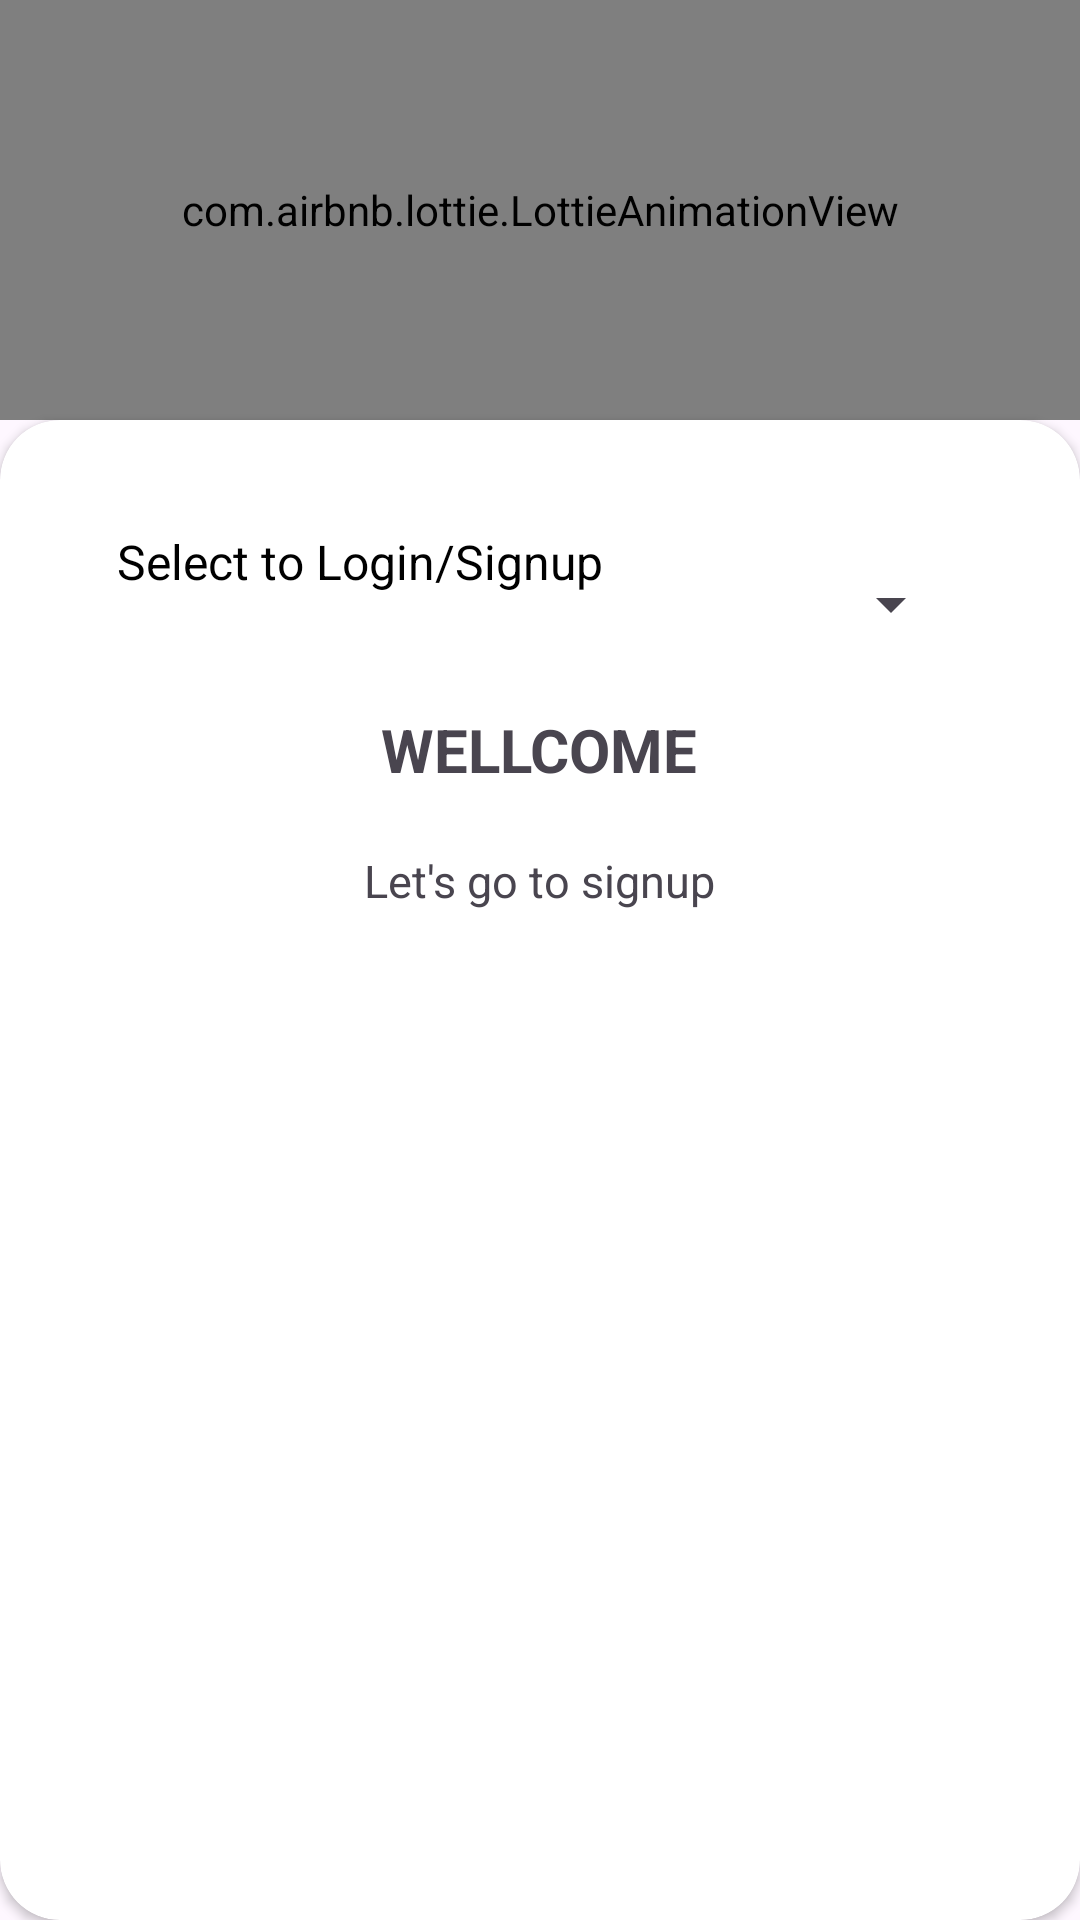

The Android layout XML behind this screen, and the referenced resources:
<!-- AndroidManifest.xml: application theme Theme.LaundryAndDryClear -->
<!-- res/layout/activity_signup.xml -->
<?xml version="1.0" encoding="utf-8"?>
<RelativeLayout xmlns:android="http://schemas.android.com/apk/res/android"
    xmlns:app="http://schemas.android.com/apk/res-auto"
    xmlns:tools="http://schemas.android.com/tools"
    android:id="@+id/main"
    android:layout_width="match_parent"
    android:layout_height="match_parent"
    tools:context=".SignupActivity"
    android:background="@drawable/two_color_bg"

    >

    <ImageView
        android:id="@+id/backStartPageButton"
        android:layout_width="50dp"
        android:layout_height="50dp"
        android:src="@drawable/back"
        android:layout_margin="10dp"

        />
    <com.airbnb.lottie.LottieAnimationView
        android:id="@+id/animationView"
        android:layout_width="match_parent"
        android:layout_height="350dp"
        app:lottie_rawRes="@raw/signup_lottie"
        app:lottie_autoPlay="true"
        app:lottie_loop="true"
        android:layout_above="@id/edCard"
        android:layout_centerHorizontal="true"
        />






    <androidx.cardview.widget.CardView
        android:id="@+id/edCard"
        android:layout_width="match_parent"
        android:layout_height="500dp"
        android:layout_alignParentBottom="true"
        app:cardCornerRadius="20dp"
        >

        <LinearLayout
            android:layout_width="match_parent"
            android:layout_height="match_parent"
            android:layout_centerInParent="true"
            android:orientation="vertical"
            android:gravity="center"
            android:fitsSystemWindows="true"
            >


            <LinearLayout
                android:layout_width="match_parent"
                android:layout_height="40dp"
                android:gravity="center_horizontal"
                android:orientation="horizontal"
                >
                <TextView
                    android:layout_width="wrap_content"
                    android:layout_height="wrap_content"
                    android:text="Select to Login/Signup"
                    android:textSize="16sp"
                    android:textColor="#000000"
                    />


            <androidx.appcompat.widget.AppCompatSpinner
                android:id="@+id/dropDownMenu"
                android:layout_width="120dp"
                android:layout_height="50dp"
                />


            </LinearLayout>


            <TextView
                android:layout_width="wrap_content"
                android:layout_height="wrap_content"
                android:text="Wellcome"
                android:textAllCaps="true"
                android:textSize="20sp"
                android:textStyle="bold"
                android:layout_marginTop="20dp"
                />
            <TextView
                android:id="@+id/wellcomeText"
                android:layout_width="wrap_content"
                android:layout_height="wrap_content"
                android:text="Let's go to signup"
                android:textSize="15sp"
                android:layout_marginTop="20dp"

                />

            <FrameLayout
                android:id="@+id/frameLay"
                android:layout_width="match_parent"
                android:layout_height="300dp"
                />




        </LinearLayout>



    </androidx.cardview.widget.CardView>






</RelativeLayout>
<!-- resources referenced by this layout -->
<resources>
  <!-- drawable back: png bitmap (drawable, 16436 bytes) -->
  <style name="Theme.LaundryAndDryClear" parent="Base.Theme.LaundryAndDryClear" />
  <style name="Base.Theme.LaundryAndDryClear" parent="Theme.Material3.DayNight.NoActionBar">
          
          
      </style>
</resources>
